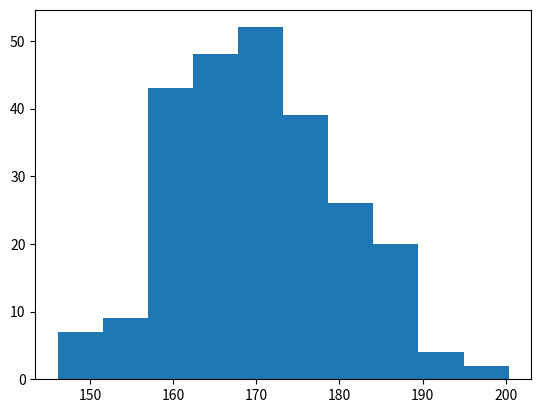

The matplotlib source for this figure:
import matplotlib.pyplot as plt
import numpy as np

#x = np.array([5,7,8,7,2,17,2,9,4,11,12,9,6])
#y = np.array([99,86,87,88,100,86,103,87,94,78,77,85,86])

#x = np.array(["A","B","C","D"])
#y = np.array([3,8,1,10])

xhist = np.random.normal(170, 10, 250)

#Grafica lineas
#plt.plot(x, y)
#Graficas de dispersión
#plt.scatter(x, y)
#Grafica de barras
#plt.bar(x, y)
#histograma
plt.hist(xhist)
plt.show()